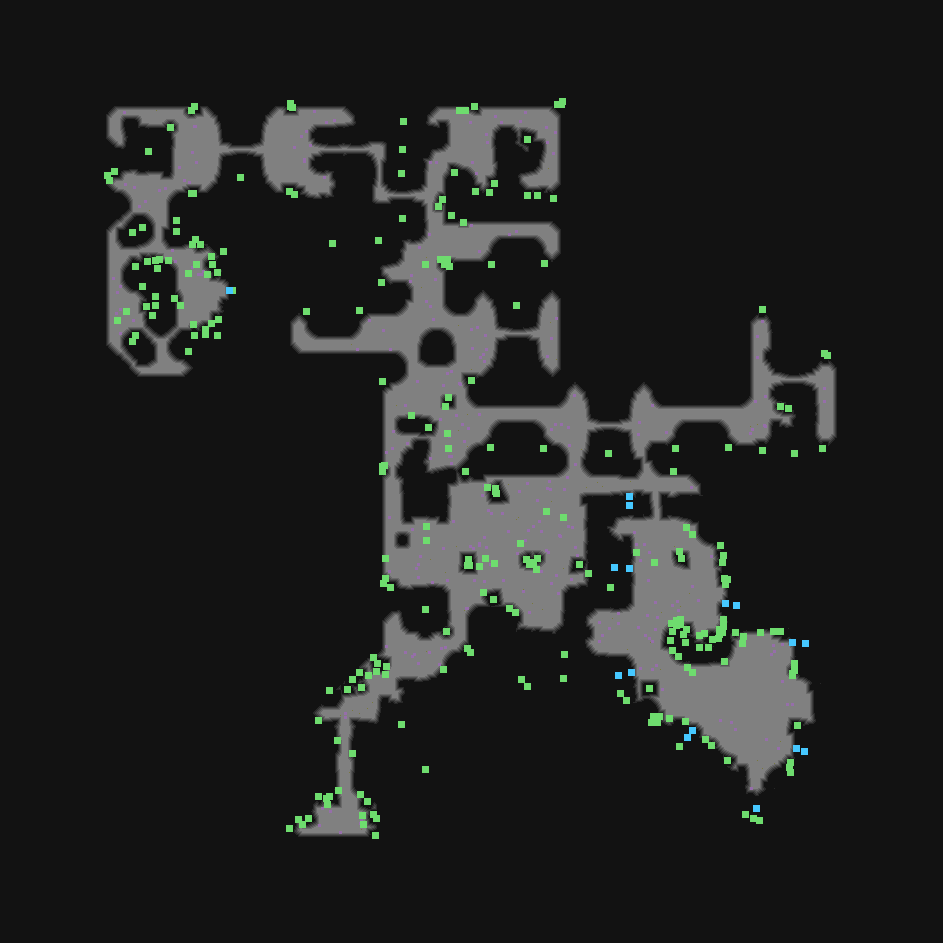

The table this chart was drawn from, first rows:
type	X	Y	rotation	z	height_step	origin	src	who
Metadata/MiscellaneousObjects/AnimatedTi…	403	121	4.712	-122.9	15	tile	cave_wall_crevice_v01_03.tdt	client
Metadata/MiscellaneousObjects/Doodad	148	151	4.712	0.000	0	tile	cave_river_glowworms_07.tdt	client
Metadata/MiscellaneousObjects/Doodad	402	149	3.142	0.000	0	tile	cave_river_glowworms_01.tdt	client
Metadata/MiscellaneousObjects/AnimatedTi…	240	177	1.571	-122.9	15	tile	cave_wall_crevice_v01_03.tdt	client
Metadata/MiscellaneousObjects/AnimatedTi…	401	173	6.283	-126.6	16	tile	cave_water_drips_v01_03.tdt	client
Metadata/MiscellaneousObjects/Doodad	402	218	1.571	0.000	0	tile	cave_river_glowworms_06.tdt	client
Metadata/MiscellaneousObjects/Doodad	332	243	4.712	0.000	0	tile	cave_river_glowworms_07.tdt	client
Metadata/MiscellaneousObjects/AnimatedTi…	378	240	1.571	-127.2	16	tile	cave_water_drips_v01_01.tdt	client
Metadata/MiscellaneousObjects/Doodad	196	264	1.571	-0.000	0	tile	cave_glowworms_02.tdt	client
Metadata/MiscellaneousObjects/AreaTransi…	229	290	4.712	-162.3	20	tile	caveup_exit_v01_01.tdt	server
Metadata/MiscellaneousObjects/Doodad	425	264	3.142	-0.000	0	tile	cave_glowworms_03.tdt	client
Metadata/MiscellaneousObjects/Doodad	126	311	0.0000	-0.000	0	tile	cave_glowworms_06.tdt	client
Metadata/MiscellaneousObjects/AnimatedTi…	516	305	1.571	-122.9	15	tile	cave_wall_crevice_v01_03.tdt	client
Metadata/MiscellaneousObjects/Doodad	448	448	3.142	-0.000	0	tile	cave_glowworms_03.tdt	client
Metadata/MiscellaneousObjects/AnimatedTi…	608	453	1.571	-122.9	15	tile	cave_wall_crevice_v01_03.tdt	client
Metadata/MiscellaneousObjects/AnimatedTi…	794	453	4.712	-122.9	15	tile	cave_wall_crevice_v01_03.tdt	client
Metadata/MiscellaneousObjects/Doodad	563	517	0.0000	-0.000	0	tile	cave_glowworms_04.tdt	client
Metadata/MiscellaneousObjects/Doodad	426	540	4.712	-0.000	0	tile	cave_glowworms_06.tdt	client
Metadata/MiscellaneousObjects/Doodad	494	563	6.283	-0.000	0	tile	cave_glowworms_07.tdt	client
Metadata/MiscellaneousObjects/Doodad	654	562	6.283	-0.000	0	tile	cave_glowworms_01.tdt	client
Metadata/MiscellaneousObjects/AnimatedTi…	610	587	3.142	-127	16	tile	cave_water_drips_v01_02.tdt	client
Metadata/MiscellaneousObjects/Doodad	425	609	4.712	0.000	0	tile	cave_river_glowworms_01.tdt	client
Metadata/MiscellaneousObjects/AnimatedTi…	564	654	4.712	-127.2	16	tile	cave_water_drips_v01_01.tdt	client
Metadata/MiscellaneousObjects/Doodad	563	678	1.571	0.000	0	tile	cave_river_glowworms_06.tdt	client
Metadata/MiscellaneousObjects/Doodad	401	724	3.142	0.000	0	tile	cave_river_glowworms_04.tdt	client
Metadata/MiscellaneousObjects/AnimatedTi…	679	746	3.142	-126.6	16	tile	cave_water_drips_v01_03.tdt	client
Metadata/MiscellaneousObjects/Doodad	425	769	1.571	0.000	0	tile	cave_river_glowworms_03.tdt	client
Metadata/MiscellaneousObjects/Doodad	745	814	3.142	0.000	0	tile	cave_river_glowworms_05.tdt	client
Metadata/MiscellaneousObjects/Doodad	146	306	4.974	16.3	-2	room	transitionup_unique_7a.arm	client
Metadata/MiscellaneousObjects/Doodad	142	286	5.236	-5.435	0	room	transitionup_unique_7a.arm	client
Metadata/MiscellaneousObjects/Doodad	188	273	4.363	0.000	0	room	transitionup_unique_7a.arm	client
Metadata/MiscellaneousObjects/Doodad	135	266	5.323	0.000	0	room	transitionup_unique_7a.arm	client
Metadata/MiscellaneousObjects/Doodad	168	260	5.41	0.000	0	room	transitionup_unique_7a.arm	client
Metadata/MiscellaneousObjects/Doodad	174	298	4.625	0.000	0	room	transitionup_unique_7a.arm	client
Metadata/MiscellaneousObjects/Doodad	211	323	5.41	0.000	0	room	transitionup_unique_7a.arm	client
Metadata/MiscellaneousObjects/Doodad	147	261	4.887	16.3	-2	room	transitionup_unique_7a.arm	client
Metadata/MiscellaneousObjects/Doodad	159	259	5.498	-7.812	1	room	transitionup_unique_7a.arm	client
Metadata/MiscellaneousObjects/Doodad	117	320	0.0000	0.000	0	room	transitionup_unique_7a.arm	client
Metadata/MiscellaneousObjects/Doodad	200	244	0.0000	-7.812	1	room	transitionup_unique_7a.arm	client
Metadata/MiscellaneousObjects/Doodad	218	319	0.0000	-7.812	1	room	transitionup_unique_7a.arm	client
Metadata/MiscellaneousObjects/Doodad	217	272	0.0000	-7.812	1	room	transitionup_unique_7a.arm	client
Metadata/MiscellaneousObjects/Doodad	207	274	2.269	0.000	0	room	transitionup_unique_7a.arm	client
Metadata/MiscellaneousObjects/Doodad	211	256	0.0000	0.000	0	room	transitionup_unique_7a.arm	client
Metadata/MiscellaneousObjects/Doodad	192	244	3.491	-7.812	1	room	transitionup_unique_7a.arm	client
Metadata/MiscellaneousObjects/Doodad	212	264	2.356	0.000	0	room	transitionup_unique_7a.arm	client
Metadata/MiscellaneousObjects/Doodad	180	305	0.0000	0.000	0	room	transitionup_unique_7a.arm	client
Metadata/MiscellaneousObjects/Doodad	193	324	1.222	0.000	0	room	transitionup_unique_7a.arm	client
Metadata/MiscellaneousObjects/Doodad	155	296	5.236	0.000	0	room	transitionup_unique_7a.arm	client
Metadata/MiscellaneousObjects/Doodad	176	231	0.2618	0.000	0	room	transitionup_unique_7a.arm	client
Metadata/MiscellaneousObjects/Doodad	132	232	3.142	0.000	0	room	transitionup_unique_7a.arm	client
Metadata/MiscellaneousObjects/Doodad	142	227	5.061	0.000	0	room	transitionup_unique_7a.arm	client
Metadata/MiscellaneousObjects/Doodad	155	305	3.665	-2.378	0	room	transitionup_unique_7a.arm	client
Metadata/MiscellaneousObjects/Doodad	132	341	6.021	0.000	0	room	transitionup_unique_7a.arm	client
Metadata/MiscellaneousObjects/Doodad	188	351	2.705	0.000	0	room	transitionup_unique_7a.arm	client
Metadata/MiscellaneousObjects/Doodad	217	335	5.149	0.000	0	room	transitionup_unique_7a.arm	client
Metadata/MiscellaneousObjects/Doodad	194	335	2.094	-4.755	0	room	transitionup_unique_7a.arm	client
Metadata/MiscellaneousObjects/Doodad	223	251	5.323	0.000	0	room	transitionup_unique_7a.arm	client
Metadata/MiscellaneousObjects/Doodad	195	239	3.316	-15.62	2	room	transitionup_unique_7a.arm	client
Metadata/MiscellaneousObjects/Doodad	176	220	0.9599	6.793	0	room	transitionup_unique_7a.arm	client
Metadata/MiscellaneousObjects/Doodad	157	268	6.109	-5.774	0	room	transitionup_unique_7a.arm	client
... 212 more rows
